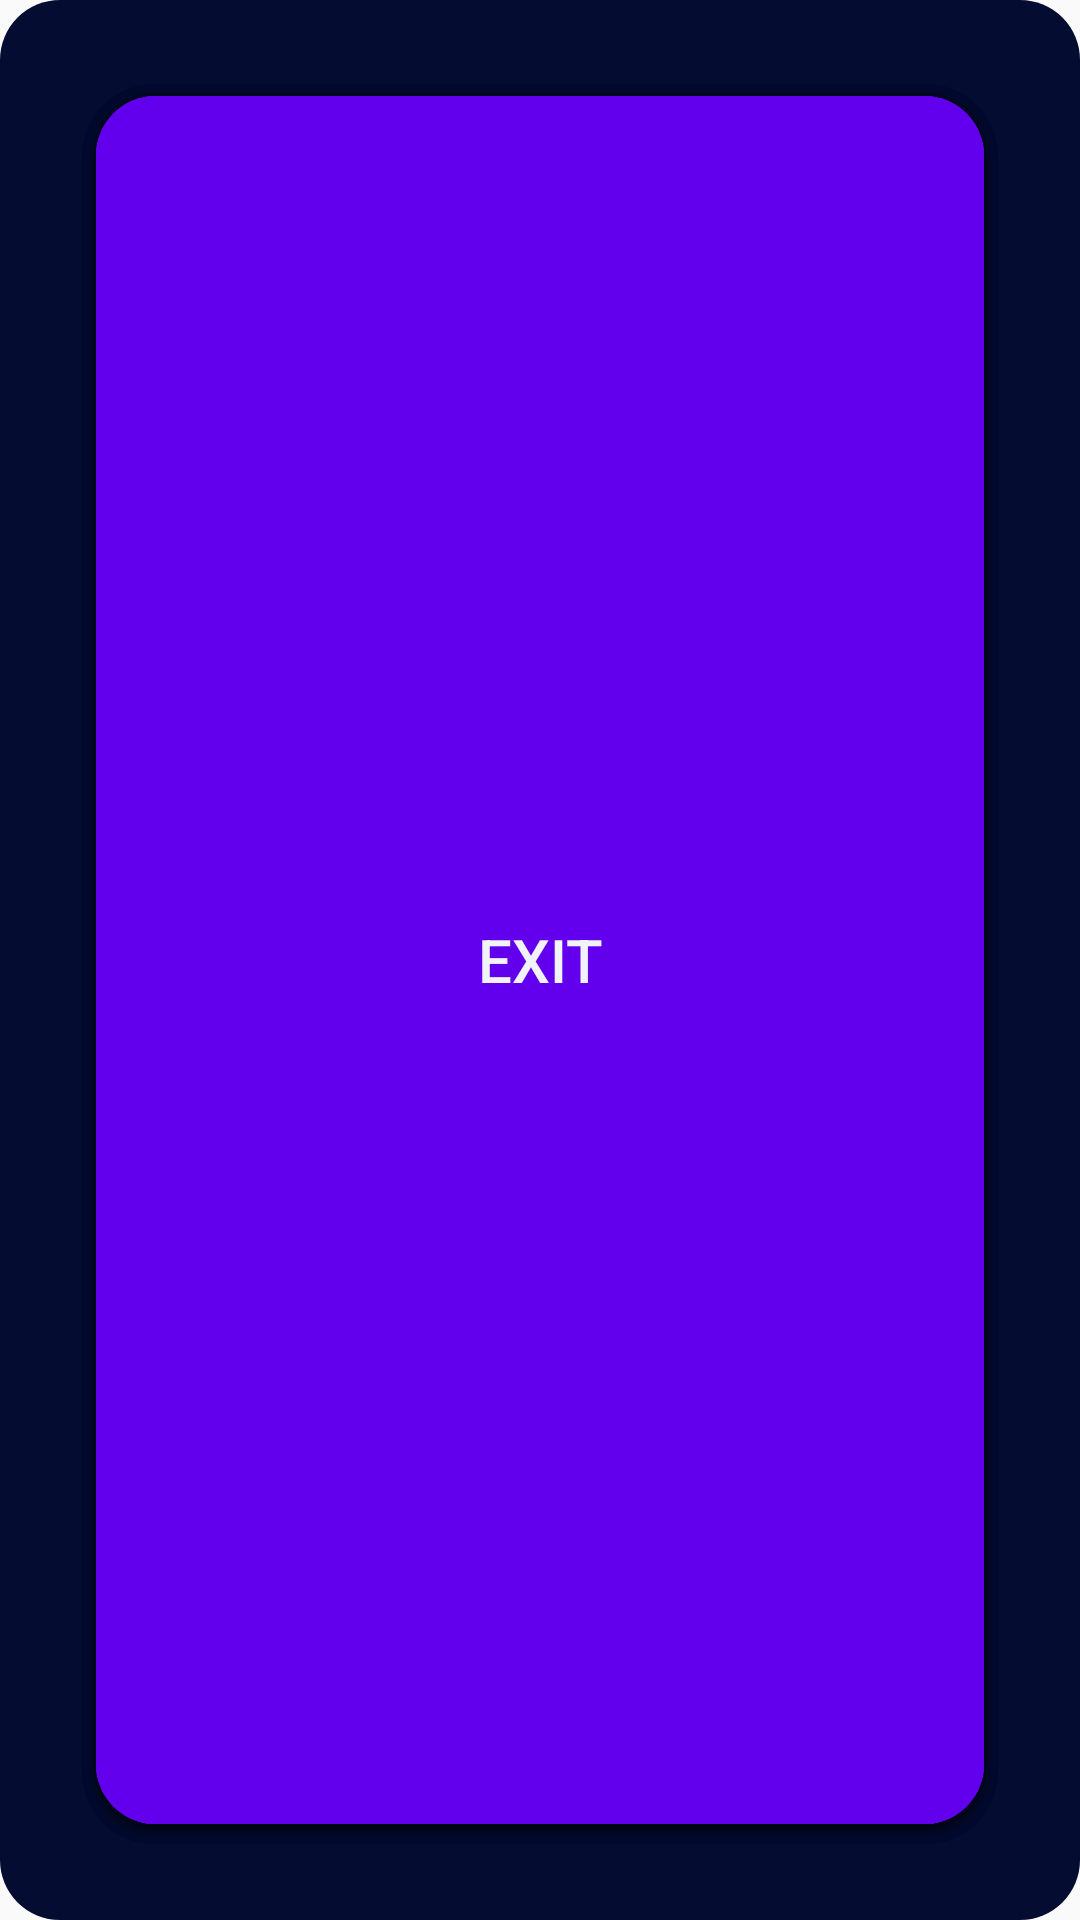

Reconstruct the res/layout file that produces this screen, plus the resources it refers to.
<!-- AndroidManifest.xml: application theme Theme.CodeSchoolAndroidLessons -->
<!-- res/layout/my_dialog_layout.xml -->
<?xml version="1.0" encoding="utf-8"?>
<androidx.constraintlayout.widget.ConstraintLayout xmlns:android="http://schemas.android.com/apk/res/android"
    xmlns:app="http://schemas.android.com/apk/res-auto"
    android:layout_width="match_parent"
    android:layout_height="wrap_content"
    android:background="@drawable/round_back_dark_blue_border"
    android:padding="@dimen/_16dp">


    <TextView
        android:id="@+id/messageTextView"
        android:layout_width="match_parent"
        android:layout_height="wrap_content"
        android:layout_margin="@dimen/_16dp"
        android:gravity="center"
        android:text="@string/message_here"
        android:textSize="20sp"
        android:textColor="@color/white"
        app:layout_constraintEnd_toEndOf="parent"
        app:layout_constraintStart_toStartOf="parent"
        app:layout_constraintTop_toTopOf="parent" />

    <androidx.appcompat.widget.AppCompatButton
        android:id="@+id/replayButton"
        android:layout_width="match_parent"
        android:layout_height="match_parent"
        android:layout_margin="@dimen/_16dp"
        android:background="@drawable/round_back_purple"
        android:text="@string/replay"
        android:textColor="@color/white"
        android:textSize="20sp"
        app:layout_constraintBottom_toBottomOf="@id/showScoreButton"
        app:layout_constraintEnd_toEndOf="parent"
        app:layout_constraintStart_toStartOf="parent"
        app:layout_constraintTop_toBottomOf="@id/messageTextView" />

    <androidx.appcompat.widget.AppCompatButton
        android:id="@+id/showScoreButton"
        android:layout_width="match_parent"
        android:layout_height="match_parent"
        android:layout_margin="@dimen/_16dp"
        android:background="@drawable/round_back_purple"
        android:text="@string/show_score"
        android:textColor="@color/white"
        android:textSize="20sp"
        app:layout_constraintEnd_toEndOf="parent"
        app:layout_constraintStart_toStartOf="parent"
        app:layout_constraintTop_toBottomOf="@id/replayButton" />

    <androidx.appcompat.widget.AppCompatButton
        android:id="@+id/changeNamesButton"
        android:layout_width="match_parent"
        android:layout_height="match_parent"
        android:layout_margin="@dimen/_16dp"
        android:background="@drawable/round_back_purple"
        android:text="@string/change_names"
        android:textColor="@color/white"
        android:textSize="20sp"
        app:layout_constraintEnd_toEndOf="parent"
        app:layout_constraintStart_toStartOf="parent"
        app:layout_constraintTop_toBottomOf="@id/showScoreButton" />

    <androidx.appcompat.widget.AppCompatButton
        android:id="@+id/exitButton"
        android:layout_width="match_parent"
        android:layout_height="match_parent"
        android:layout_margin="@dimen/_16dp"
        android:background="@drawable/round_back_purple"
        android:text="@string/exit"
        android:textColor="@color/white"
        android:textSize="20sp"
        app:layout_constraintEnd_toEndOf="parent"
        app:layout_constraintStart_toStartOf="parent"
        app:layout_constraintTop_toBottomOf="@id/changeNamesButton" />

</androidx.constraintlayout.widget.ConstraintLayout>
<!-- resources referenced by this layout -->
<resources>
  <color name="white">#F2F3F7</color>
  <dimen name="_16dp">16dp</dimen>
  <!-- drawable round_back_dark_blue_border (drawable) -->
  <?xml version="1.0" encoding="utf-8"?>
  <shape xmlns:android="http://schemas.android.com/apk/res/android"
  
      android:shape="rectangle">
      <corners android:radius="20dp"/>
      <solid android:color="@color/ticTacToeButtonBackgroundColor"/>
  
  </shape>
  <!-- drawable round_back_purple (drawable) -->
  <?xml version="1.0" encoding="utf-8"?>
  <shape xmlns:android="http://schemas.android.com/apk/res/android"
  
      android:shape="rectangle">
      <corners android:radius="20dp"/>
      <solid android:color="@color/purple_500"/>
  
  </shape>
  <string name="change_names">change Names</string>
  <string name="exit">exit</string>
  <string name="message_here">Message Here</string>
  <string name="replay">Replay</string>
  <string name="show_score">show score</string>
  <style name="Theme.CodeSchoolAndroidLessons" parent="Theme.AppCompat.Light">
          
          <item name="colorPrimary">@color/purple_500</item>
          <item name="colorPrimaryVariant">@color/purple_700</item>
          <item name="colorOnPrimary">@color/white</item>
          
          <item name="colorSecondary">@color/teal_200</item>
          <item name="colorSecondaryVariant">@color/teal_700</item>
          <item name="colorOnSecondary">@color/black</item>
          
          <item name="android:statusBarColor" tools:targetApi="l">?attr/colorPrimaryVariant</item>
          
      </style>
  <color name="ticTacToeButtonBackgroundColor">#050C32</color>
  <color name="purple_500">#FF6200EE</color>
  <color name="purple_700">#FF3700B3</color>
  <color name="teal_200">#FF03DAC5</color>
  <color name="teal_700">#FF018786</color>
  <color name="black">#111111</color>
</resources>
